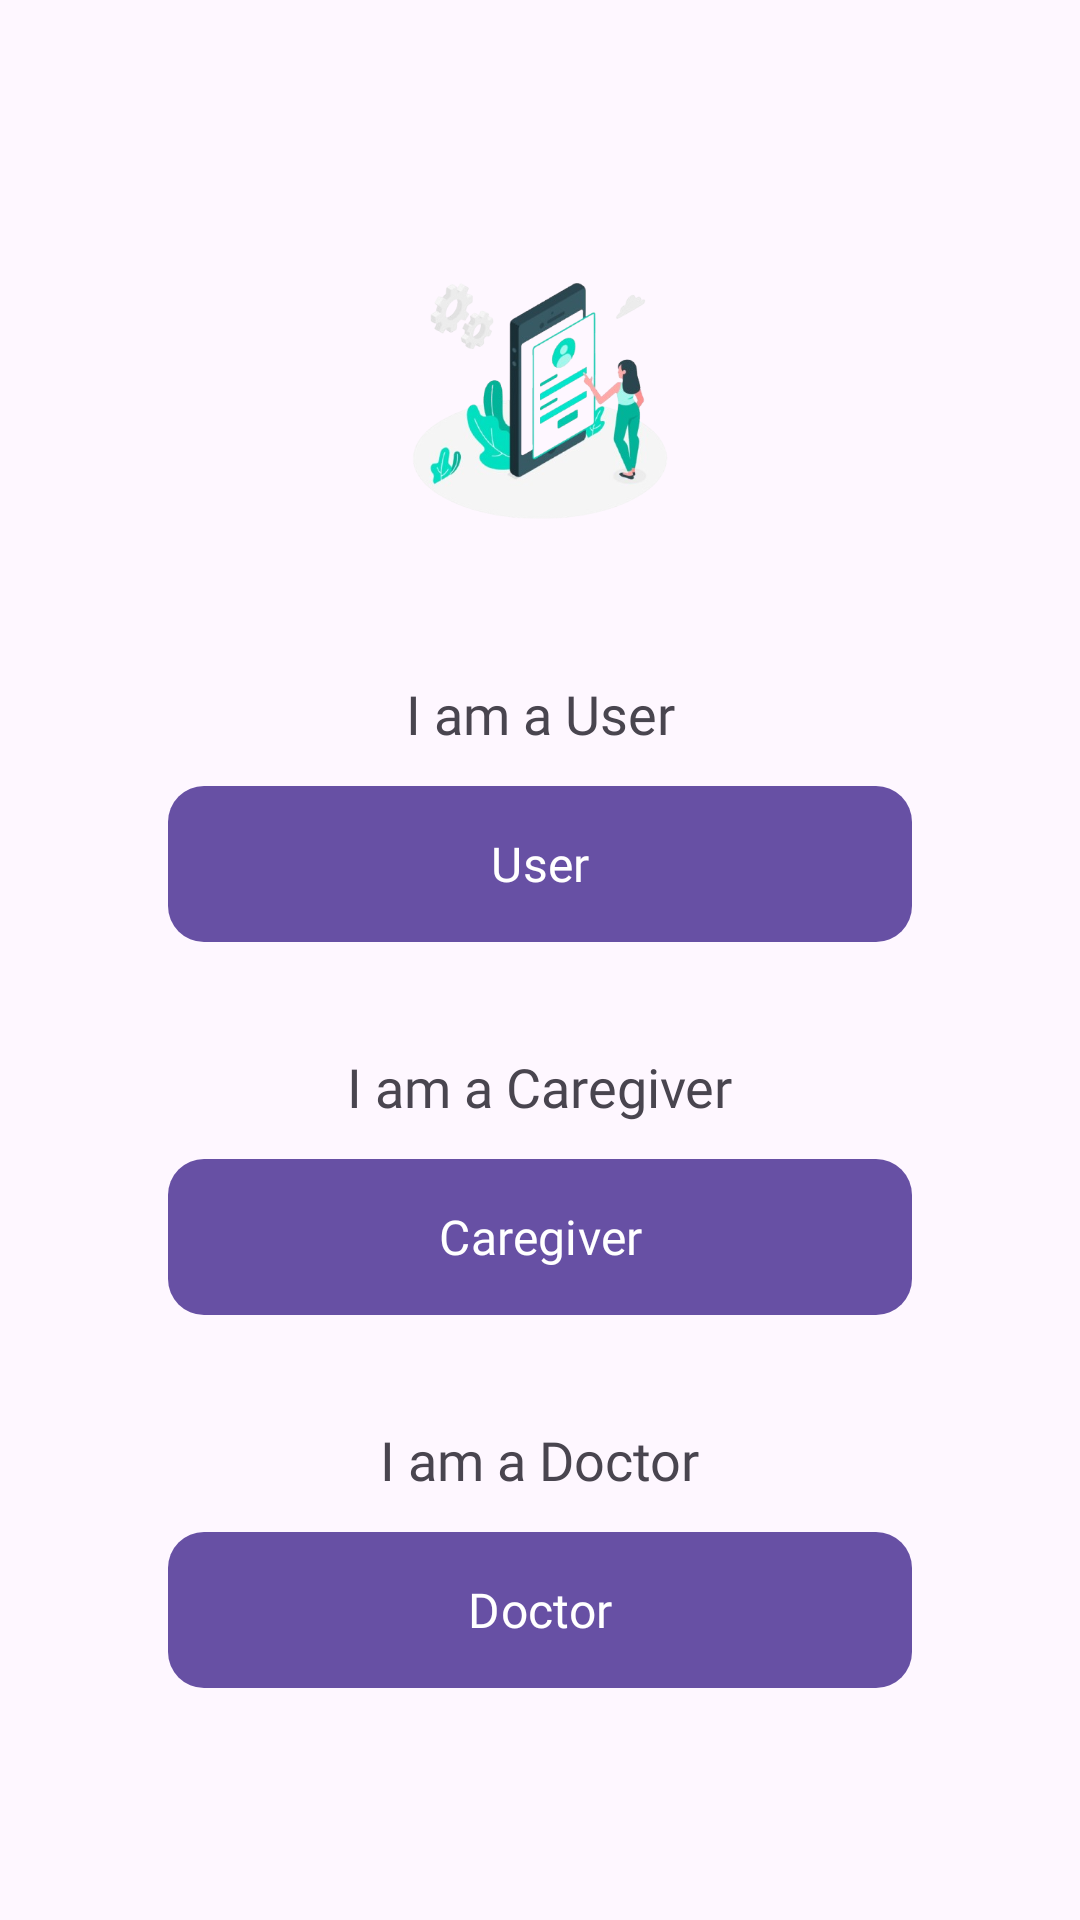

This screen was rendered from an Android layout file. Write that file and the resources it references.
<!-- AndroidManifest.xml: application theme Theme.MyApplication -->
<!-- res/layout/activity_first_page.xml -->
<?xml version="1.0" encoding="utf-8"?>
<androidx.constraintlayout.widget.ConstraintLayout
    xmlns:android="http://schemas.android.com/apk/res/android"
    xmlns:tools="http://schemas.android.com/tools"
    xmlns:app="http://schemas.android.com/apk/res-auto"
    android:id="@+id/main"
    android:layout_width="match_parent"
    android:layout_height="match_parent"
    android:padding="24dp"
    tools:context=".FirstPage">

    <ImageView
        android:id="@+id/appLogo"
        android:layout_width="120dp"
        android:layout_height="120dp"
        android:src="@drawable/image2"
        app:layout_constraintBottom_toTopOf="@+id/userView"
        app:layout_constraintEnd_toEndOf="parent"
        app:layout_constraintStart_toStartOf="parent"
        app:layout_constraintTop_toTopOf="parent"
        app:layout_constraintVertical_chainStyle="packed" />

    <com.google.android.material.textview.MaterialTextView
        android:id="@+id/userView"
        android:layout_width="wrap_content"
        android:layout_height="wrap_content"
        android:layout_marginTop="32dp"
        android:fontFamily="@font/lufgasemibold"
        android:text="I am a User"
        android:textSize="18sp"
        app:layout_constraintBottom_toTopOf="@+id/UserBtn"
        app:layout_constraintEnd_toEndOf="parent"
        app:layout_constraintStart_toStartOf="parent"
        app:layout_constraintTop_toBottomOf="@+id/appLogo" />

    <com.google.android.material.button.MaterialButton
        android:id="@+id/UserBtn"
        android:layout_width="0dp"
        android:layout_height="60dp"
        android:layout_marginStart="32dp"
        android:layout_marginTop="8dp"
        android:layout_marginEnd="32dp"
        android:fontFamily="@font/lufgasemibold"
        android:text="User"
        android:onClick="login"
        android:textAllCaps="false"
        android:textSize="16sp"
        app:cornerRadius="12dp"
        app:layout_constraintBottom_toTopOf="@+id/CareView"
        app:layout_constraintEnd_toEndOf="parent"
        app:layout_constraintStart_toStartOf="parent"
        app:layout_constraintTop_toBottomOf="@+id/userView" />

    <com.google.android.material.textview.MaterialTextView
        android:id="@+id/CareView"
        android:layout_width="wrap_content"
        android:layout_height="wrap_content"
        android:layout_marginTop="32dp"
        android:fontFamily="@font/lufgasemibold"
        android:text="I am a Caregiver"
        android:textSize="18sp"
        app:layout_constraintBottom_toTopOf="@+id/CareBtn"
        app:layout_constraintEnd_toEndOf="parent"
        app:layout_constraintStart_toStartOf="parent"
        app:layout_constraintTop_toBottomOf="@+id/UserBtn" />

    <com.google.android.material.button.MaterialButton
        android:id="@+id/CareBtn"
        android:layout_width="0dp"
        android:layout_height="60dp"
        android:layout_marginStart="32dp"
        android:layout_marginTop="8dp"
        android:layout_marginEnd="32dp"
        android:fontFamily="@font/lufgasemibold"
        android:text="Caregiver"
        android:onClick="caregiver"
        android:textAllCaps="false"
        android:textSize="16sp"
        app:cornerRadius="12dp"
        app:layout_constraintBottom_toTopOf="@+id/DoctorView"
        app:layout_constraintEnd_toEndOf="parent"
        app:layout_constraintStart_toStartOf="parent"
        app:layout_constraintTop_toBottomOf="@+id/CareView" />

    <com.google.android.material.textview.MaterialTextView
        android:id="@+id/DoctorView"
        android:layout_width="wrap_content"
        android:layout_height="wrap_content"
        android:layout_marginTop="32dp"
        android:fontFamily="@font/lufgasemibold"
        android:text="I am a Doctor"
        android:textSize="18sp"
        app:layout_constraintBottom_toTopOf="@+id/DoctorBtn"
        app:layout_constraintEnd_toEndOf="parent"
        app:layout_constraintStart_toStartOf="parent"
        app:layout_constraintTop_toBottomOf="@+id/CareBtn" />

    <com.google.android.material.button.MaterialButton
        android:id="@+id/DoctorBtn"
        android:layout_width="0dp"
        android:layout_height="60dp"
        android:layout_marginStart="32dp"
        android:layout_marginTop="8dp"
        android:layout_marginEnd="32dp"
        android:fontFamily="@font/lufgasemibold"
        android:text="Doctor"
        android:onClick="doctor"
        android:textAllCaps="false"
        android:textSize="16sp"
        app:cornerRadius="12dp"
        app:layout_constraintBottom_toBottomOf="parent"
        app:layout_constraintEnd_toEndOf="parent"
        app:layout_constraintStart_toStartOf="parent"
        app:layout_constraintTop_toBottomOf="@+id/DoctorView" />

</androidx.constraintlayout.widget.ConstraintLayout>
<!-- resources referenced by this layout -->
<resources>
  <!-- drawable image2: png bitmap (drawable, 109769 bytes) -->
  <style name="Theme.MyApplication" parent="Base.Theme.MyApplication" />
  <style name="Base.Theme.MyApplication" parent="Theme.Material3.DayNight.NoActionBar">
          
          
      </style>
</resources>
